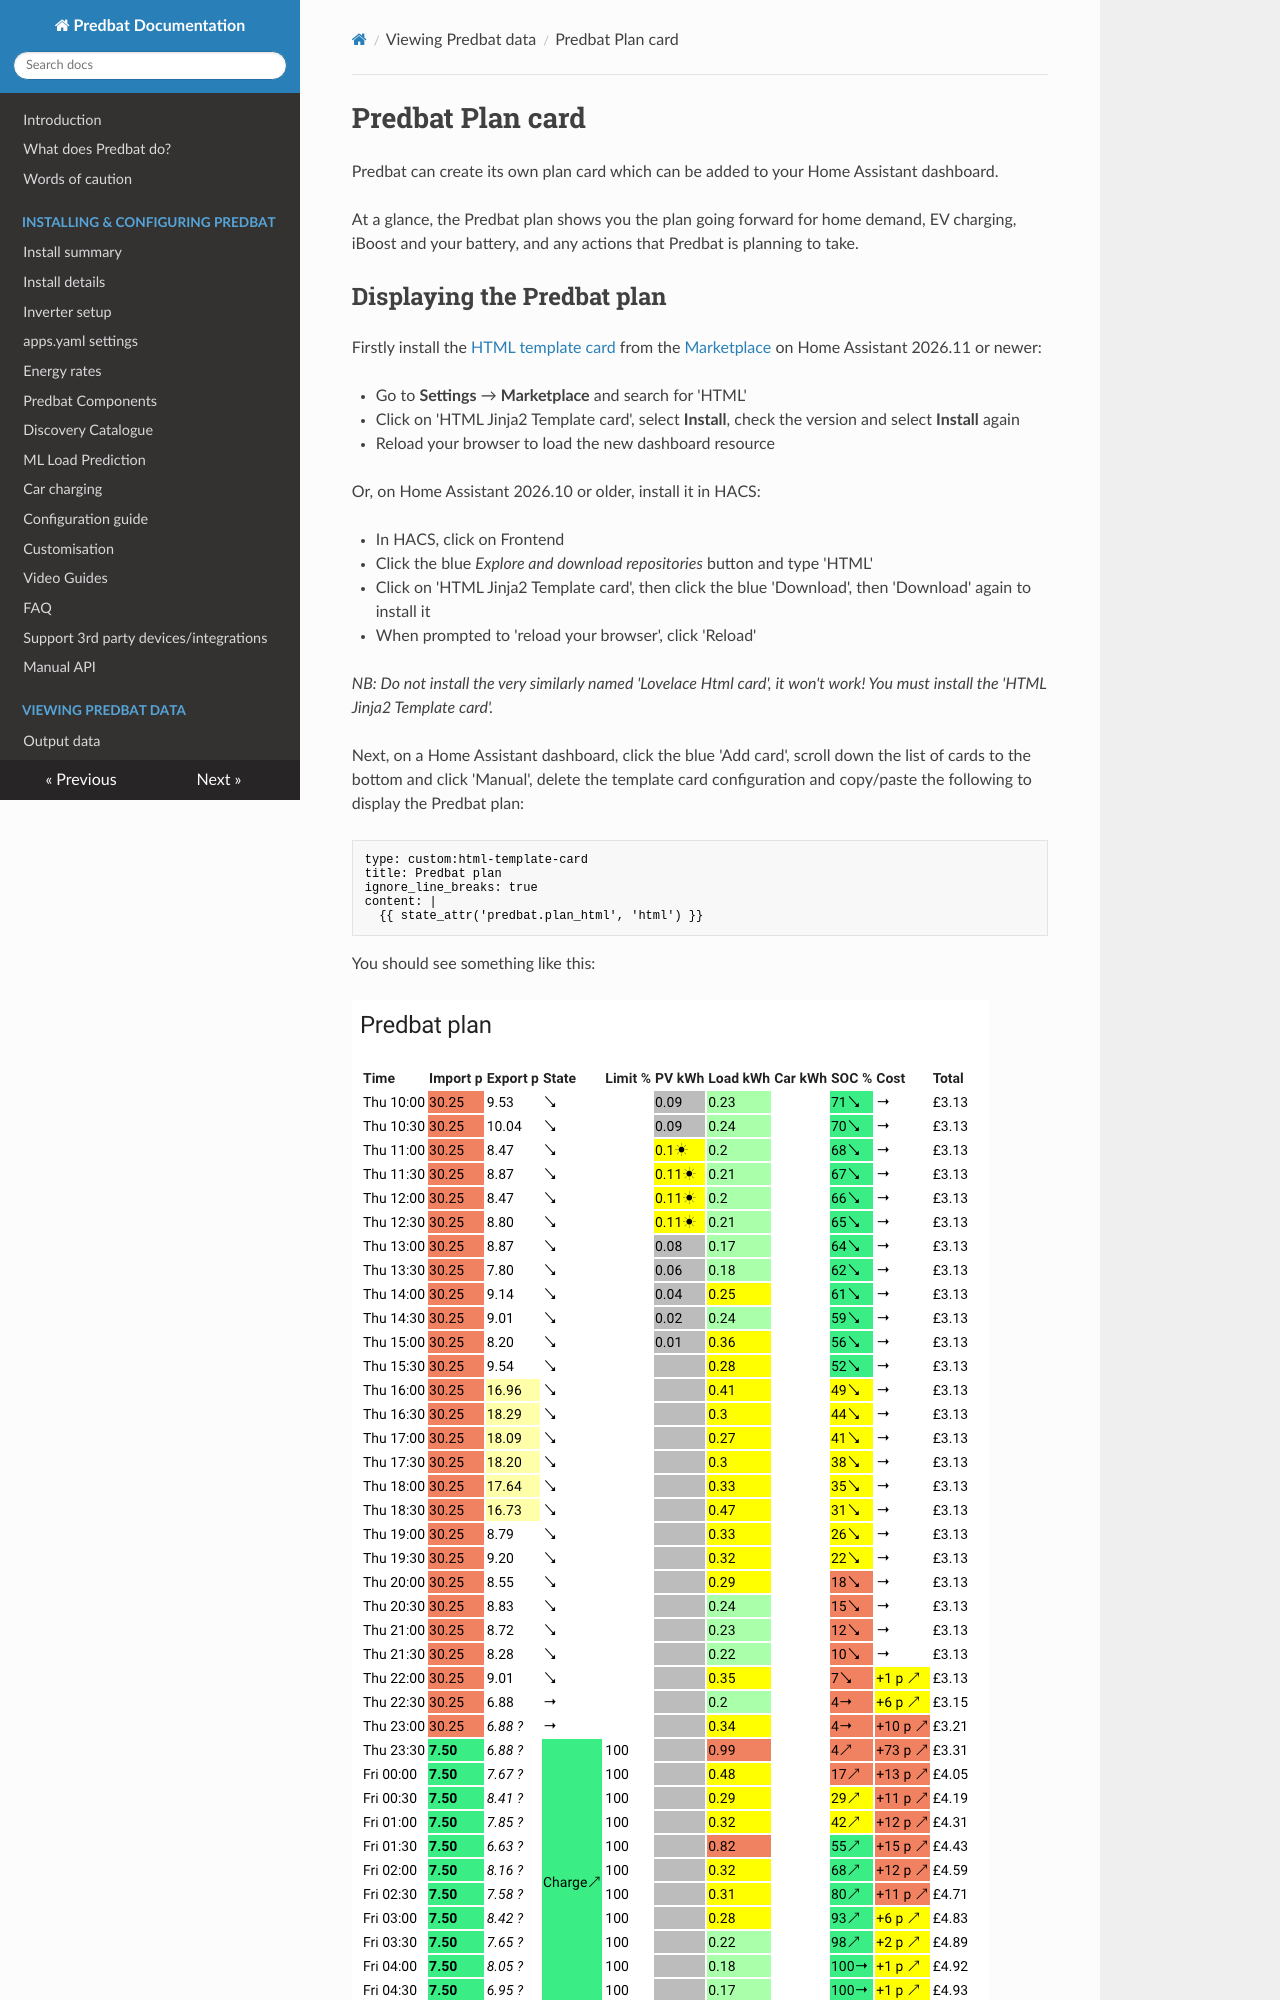

repository: springfall2008/batpred · page: predbat-plan-card/index.html · generator: mkdocs

# Predbat Plan card

Predbat can create its own plan card which can be added to your Home Assistant dashboard.

At a glance, the Predbat plan shows you the plan going forward for home demand, EV charging, iBoost and your battery, and any actions that Predbat is planning to take.

## Displaying the Predbat plan

Firstly install the [HTML template card](https://github.com/PiotrMachowski/Home-Assistant-Lovelace-HTML-Jinja2-Template-card) from the [Marketplace](install.md#hacs-and-the-marketplace) on Home Assistant 2026.11 or newer:

- Go to **Settings** → **Marketplace** and search for 'HTML'
- Click on 'HTML Jinja2 Template card', select **Install**, check the version and select **Install** again
- Reload your browser to load the new dashboard resource

Or, on Home Assistant 2026.10 or older, install it in HACS:

- In HACS, click on Frontend
- Click the blue *Explore and download repositories* button and type 'HTML'
- Click on 'HTML Jinja2 Template card', then click the blue 'Download', then 'Download' again to install it
- When prompted to 'reload your browser', click 'Reload'

*NB: Do not install the very similarly named 'Lovelace Html card', it won't work!  You must install the 'HTML Jinja2 Template card'.*

Next, on a Home Assistant dashboard, click the blue 'Add card', scroll down the list of cards to the bottom and click 'Manual',
delete the template card configuration and copy/paste the following to display the Predbat plan:

```yaml
type: custom:html-template-card
title: Predbat plan
ignore_line_breaks: true
content: |
  {{ state_attr('predbat.plan_html', 'html') }}
```

You should see something like this:

![image](images/predbat-html-plan.png)

If you get an error 'Custom element doesn't exist: html-template-card' then you've not installed the Jinja2 template card correctly from the Marketplace (or HACS).
